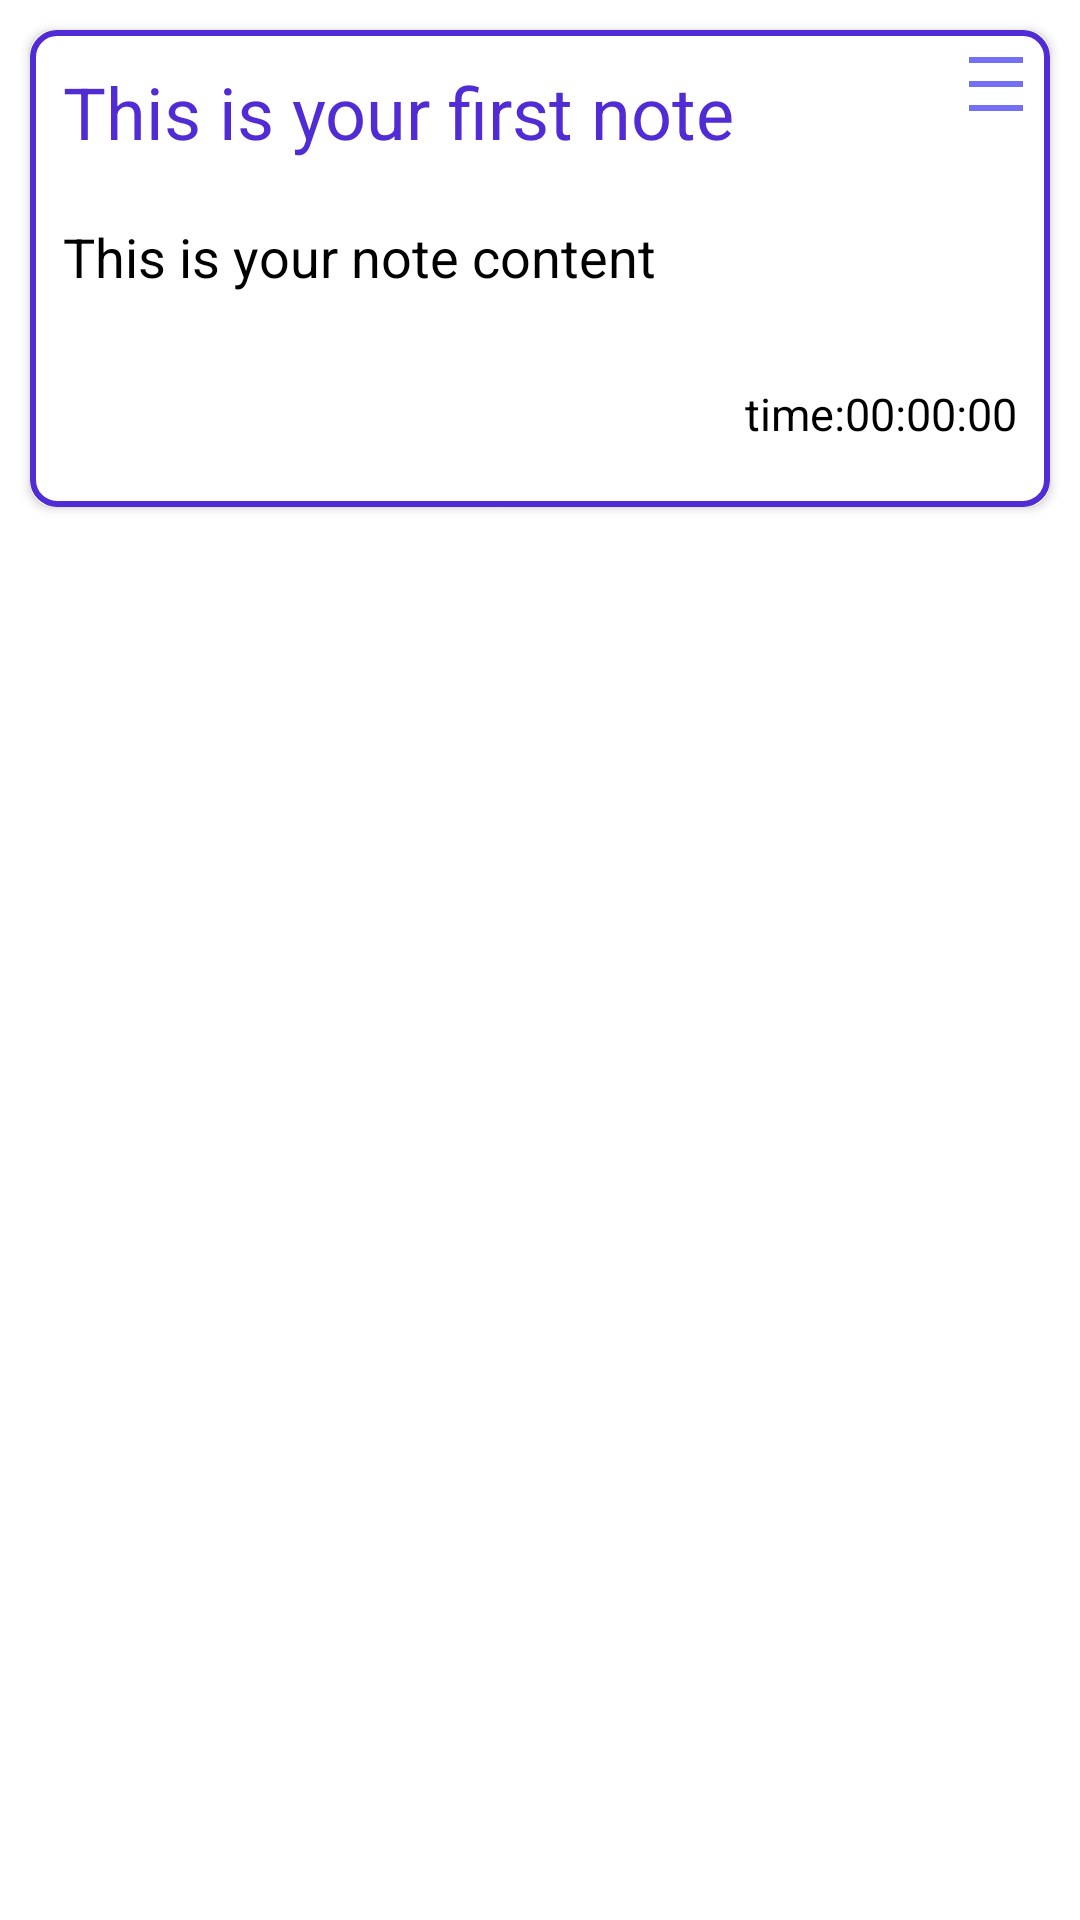

Produce the Android XML layout that renders to this screen, including the resource entries it uses.
<!-- AndroidManifest.xml: application theme Theme.NoteTakingApp -->
<!-- res/layout/notes_layout.xml -->
<?xml version="1.0" encoding="utf-8"?>
<RelativeLayout xmlns:android="http://schemas.android.com/apk/res/android"
    xmlns:tools="http://schemas.android.com/tools"
    android:layout_width="match_parent"
    android:layout_height="wrap_content"
    xmlns:app="http://schemas.android.com/apk/res-auto">
    <androidx.cardview.widget.CardView
        android:layout_width="match_parent"
        android:layout_height="wrap_content"
        app:cardCornerRadius="8dp"
        app:cardMaxElevation="5dp"
        android:layout_margin="10dp"
        android:id="@+id/notecard"
        >
        <LinearLayout
            android:background="@drawable/universalborder"
            android:layout_width="match_parent"
            android:layout_height="wrap_content"
            android:id="@+id/note"
            android:orientation="vertical">
        <LinearLayout

            android:layout_width="match_parent"
            android:layout_height="wrap_content"
            android:orientation="horizontal"
            >
            <TextView
                android:id="@+id/notetitle"
                android:layout_width="match_parent"
                android:layout_height="wrap_content"
                android:padding="10dp"
                android:text="This is your first note"
                android:textColor="@color/dotnet"
                android:backgroundTint="@color/black"
                android:layout_weight="1"
                android:textSize="24sp">

            </TextView>

            <ImageView
                android:paddingTop="5dp"
                android:paddingEnd="5dp"
                android:layout_width="wrap_content"
                android:layout_height="wrap_content"
                android:id="@+id/buttonPopUp"
                android:layout_weight="0"
                android:src="@drawable/baseline_density_medium_24"
                tools:ignore="RtlSymmetry">
            </ImageView>
        </LinearLayout>
        <TextView
            android:layout_width="match_parent"
            android:layout_height="wrap_content"
            android:id="@+id/notecontent"
            android:paddingBottom="20dp"
            android:paddingLeft="10dp"
            android:paddingRight="10dp"
            android:paddingTop="10dp"
            android:text="This is your note content"
            android:textSize="18sp"
            android:textColor="@color/black">
        </TextView>
        <TextView
            android:id="@+id/notetime"
            android:layout_width="match_parent"
            android:layout_height="wrap_content"
            android:paddingBottom="20dp"
            android:paddingLeft="10dp"
            android:paddingRight="10dp"
            android:paddingTop="10dp"
            android:textSize="15sp"
            android:textAlignment="textEnd"
            android:text="time:00:00:00"
            android:textColor="@color/black">

        </TextView>
        </LinearLayout>
    </androidx.cardview.widget.CardView>
</RelativeLayout>
<!-- resources referenced by this layout -->
<resources>
  <color name="black">#FF000000</color>
  <color name="dotnet">#512BD4</color>
  <!-- drawable baseline_density_medium_24 (drawable) -->
  <vector android:height="24dp" android:tint="#7470F5"
      android:viewportHeight="24" android:viewportWidth="24"
      android:width="24dp" xmlns:android="http://schemas.android.com/apk/res/android">
      <path android:fillColor="@android:color/white" android:pathData="M3,3h18v2h-18z"/>
      <path android:fillColor="@android:color/white" android:pathData="M3,19h18v2h-18z"/>
      <path android:fillColor="@android:color/white" android:pathData="M3,11h18v2h-18z"/>
  </vector>
  <!-- drawable universalborder (drawable) -->
  <?xml version="1.0" encoding="utf-8"?>
  <shape xmlns:android="http://schemas.android.com/apk/res/android" >
      <stroke
          android:width="2dp"
          android:color="@color/dotnet" />
  
      <solid android:color="#ffffff" />
  
      <padding
          android:left="1dp"
          android:right="1dp"
          android:bottom="1dp"
          android:top="1dp" />
  
      <corners android:radius="8dp" />
  </shape>
  <style name="Theme.NoteTakingApp" parent="Base.Theme.NoteTakingApp" />
  <style name="Base.Theme.NoteTakingApp" parent="Theme.MaterialComponents.DayNight.DarkActionBar">
          
          
      </style>
</resources>
